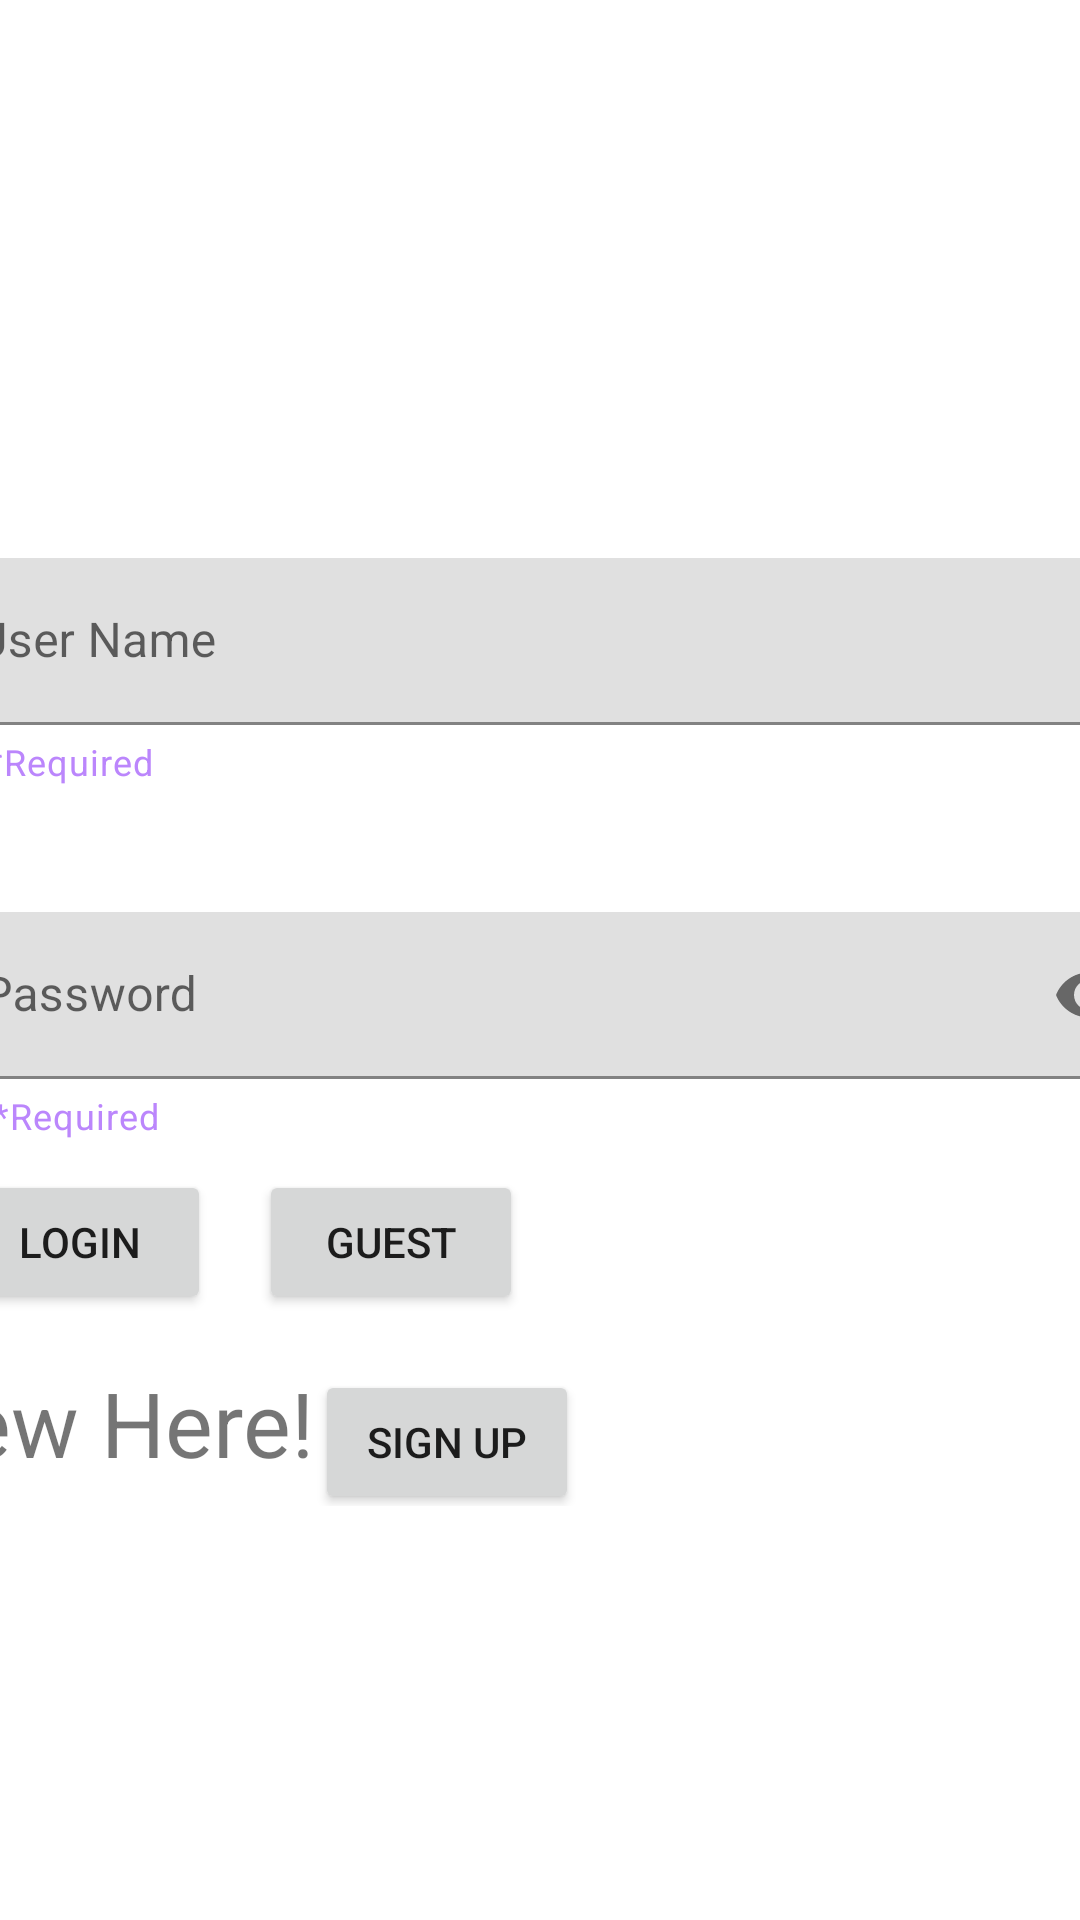

Layout XML and referenced resources for this Android screen:
<!-- AndroidManifest.xml: application theme Theme.Project2Registration -->
<!-- res/layout/activity_login.xml -->
<?xml version="1.0" encoding="utf-8"?>
<androidx.constraintlayout.widget.ConstraintLayout xmlns:android="http://schemas.android.com/apk/res/android"
    xmlns:app="http://schemas.android.com/apk/res-auto"
    xmlns:tools="http://schemas.android.com/tools"
    android:layout_width="match_parent"
    android:layout_height="match_parent"
    tools:context=".MainActivity">

    <com.google.android.material.textfield.TextInputLayout
        android:id="@+id/username1"
        style="@style/ThemeOverlay.Material3.TextInputEditText.OutlinedBox"
        android:layout_width="409dp"
        android:layout_height="wrap_content"
        android:layout_marginStart="32dp"
        android:layout_marginTop="186dp"
        android:layout_marginEnd="32dp"
        android:layout_marginBottom="32dp"
        app:helperText=" *Required"
        app:helperTextTextColor="@color/purple_200"
        app:layout_constraintBottom_toTopOf="@+id/password1"
        app:layout_constraintEnd_toEndOf="parent"
        app:layout_constraintStart_toStartOf="parent"
        app:layout_constraintTop_toTopOf="parent"
        app:placeholderText="User Name"
        tools:ignore="MissingConstraints">

        <com.google.android.material.textfield.TextInputEditText
            android:id="@+id/username"
            android:layout_width="match_parent"
            android:layout_height="wrap_content"
            android:hint="User Name" />
    </com.google.android.material.textfield.TextInputLayout>

    <com.google.android.material.textfield.TextInputLayout
        android:id="@+id/password1"
        style="@style/ThemeOverlay.Material3.TextInputEditText.FilledBox"
        android:layout_width="409dp"
        android:layout_height="wrap_content"
        android:layout_marginStart="32dp"
        android:layout_marginTop="10dp"
        android:layout_marginEnd="32dp"
        android:layout_marginBottom="397dp"
        app:endIconMode="password_toggle"
        app:helperText=" *Required"
        app:helperTextTextColor="@color/purple_200"
        app:layout_constraintBottom_toTopOf="@+id/button21"
        app:layout_constraintBottom_toBottomOf="parent"
        app:layout_constraintEnd_toEndOf="parent"
        app:layout_constraintHorizontal_bias="0.483"
        app:layout_constraintStart_toStartOf="parent"
        app:layout_constraintTop_toBottomOf="@+id/username1"
        app:placeholderText="Pasword"
        tools:ignore="MissingConstraints">

        <com.google.android.material.textfield.TextInputEditText
            android:id="@+id/password"
            android:layout_width="match_parent"
            android:layout_height="wrap_content"
            android:hint="Password"
            android:inputType="textPassword"

            tools:ignore="MissingConstraints" />

    </com.google.android.material.textfield.TextInputLayout>

    <com.google.android.material.textfield.TextInputLayout
        android:id="@+id/button21"
        style="@style/ThemeOverlay.Material3.TextInputEditText.FilledBox"
        android:layout_width="409dp"
        android:layout_height="wrap_content"
        android:layout_marginStart="32dp"
        android:layout_marginTop="10dp"
        android:layout_marginEnd="32dp"
        android:layout_marginBottom="397dp"
        app:layout_constraintEnd_toEndOf="parent"
        app:layout_constraintHorizontal_bias="0.483"
        app:layout_constraintStart_toStartOf="@id/password1"
        app:layout_constraintTop_toBottomOf="@+id/password1"
        tools:ignore="MissingConstraints">

<LinearLayout
    android:layout_width="match_parent"
    android:layout_height="wrap_content"
    android:orientation="horizontal">
    <Button
        android:id="@+id/login"
        android:layout_width="wrap_content"
        android:layout_height="wrap_content"
        android:text="Login"
        android:layout_marginLeft="16dp"
        tools:ignore="MissingConstraints"
        tools:layout_editor_absoluteX="206dp"
        tools:layout_editor_absoluteY="407dp" />

    <Button
        android:id="@+id/guest"
        android:layout_width="wrap_content"
        android:layout_height="wrap_content"
        android:text="Guest"
        android:layout_marginLeft="16dp"
        tools:ignore="MissingConstraints"
        tools:layout_editor_absoluteX="63dp"
        tools:layout_editor_absoluteY="407dp" />
</LinearLayout>
        <LinearLayout
            android:layout_width="match_parent"
            android:layout_height="wrap_content"
            android:layout_marginTop="16dp"
            android:orientation="horizontal">
    <TextView
        android:layout_width="wrap_content"
        android:layout_height="wrap_content"
        android:text="New Here!"
        android:textSize="30sp"
        tools:ignore="MissingConstraints"
        tools:layout_editor_absoluteX="30dp"
        tools:layout_editor_absoluteY="520dp"></TextView>

    <Button
        android:id="@+id/sign_up"
        android:layout_width="wrap_content"
        android:layout_height="wrap_content"
        android:text="Sign Up"
        tools:ignore="MissingConstraints"
        tools:layout_editor_absoluteX="178dp"
        tools:layout_editor_absoluteY="513dp" />
        </LinearLayout>
</com.google.android.material.textfield.TextInputLayout>

</androidx.constraintlayout.widget.ConstraintLayout>
<!-- resources referenced by this layout -->
<resources>
  <style name="Theme.Project2Registration" parent="Theme.MaterialComponents.DayNight.DarkActionBar">
          
          <item name="colorPrimary">@color/purple_500</item>
          <item name="colorPrimaryVariant">@color/purple_700</item>
          <item name="colorOnPrimary">@color/white</item>
          
          <item name="colorSecondary">@color/teal_200</item>
          <item name="colorSecondaryVariant">@color/teal_700</item>
          <item name="colorOnSecondary">@color/black</item>
          
          <item name="android:statusBarColor" tools:targetApi="l">?attr/colorPrimaryVariant</item>
          
      </style>
  <!-- not gathered from this repository: default colours our renderer supplied (Android Studio template values) -->
  <color name="purple_200">#FFBB86FC</color>
  <color name="purple_500">#FF6200EE</color>
  <color name="purple_700">#FF3700B3</color>
  <color name="teal_200">#FF03DAC5</color>
  <color name="teal_700">#FF018786</color>
  <color name="black">#FF000000</color>
  <color name="white">#FFFFFFFF</color>
</resources>
